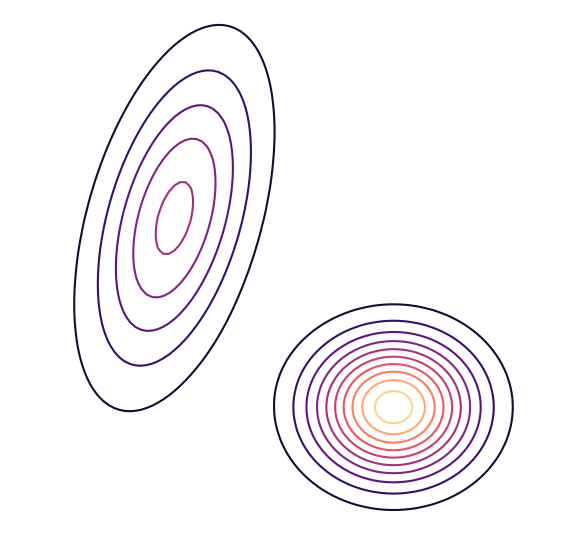
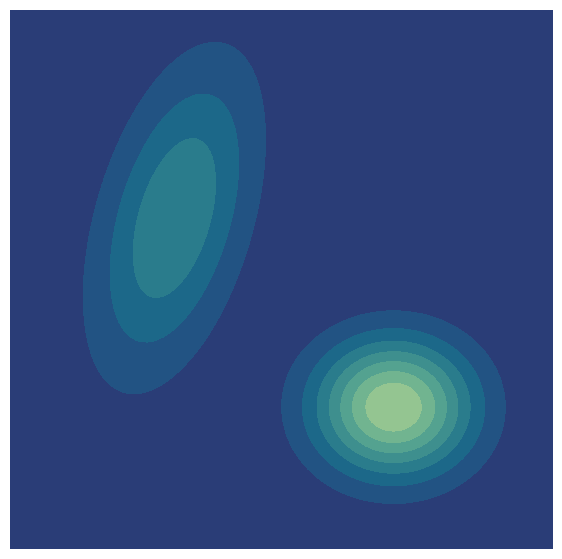
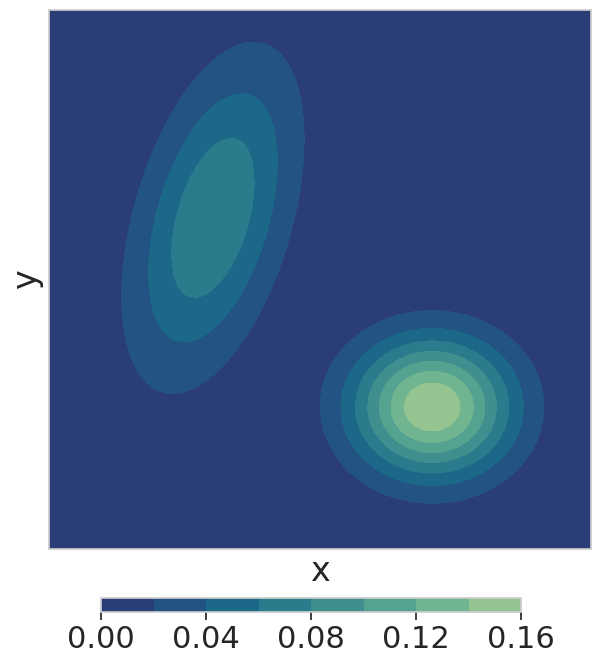

The matplotlib source for these figures, in order:
#collapse-hide

import numpy as np
import pandas as pd
import matplotlib.pyplot as plt
import seaborn as sns

sns.set(font_scale=2., style='whitegrid')

from scipy.stats import multivariate_normal as mvn

def mog2(x):
    L  = np.array([[1., 0], [1., 2.]])
    return mvn(mean=np.array([-2., 2.]),
               cov=np.matmul(L, L.T)).pdf(x) + \
           mvn(mean=np.array([2., -2.])).pdf(x)

x = np.mgrid[-5:5:.1, -5:6.5:.1]
pdf = mog2(x.reshape(2, -1).T).reshape(*x.shape[1:])
x.shape, pdf.shape

#collapse-hide

fig, ax = plt.subplots(figsize=(7,7))

ax.contour(x[0], x[1], pdf, levels=10,
            cmap=sns.color_palette("magma", as_cmap=True))
ax.set_axis_off()

#collapse-hide

fig, ax = plt.subplots(figsize=(7,7))

ax.contourf(x[0], x[1], pdf, levels=7,
            cmap=sns.color_palette("crest_r", as_cmap=True))
ax.set_axis_off()

#collapse-hide

fig, ax = plt.subplots(figsize=(7,7))

cf = ax.contourf(x[0], x[1], pdf, levels=7,
                      cmap=sns.color_palette("crest_r", as_cmap=True))
ax.set_xticks([])
ax.set_yticks([])
ax.set_xlabel('x')
ax.set_ylabel('y')

cbaxes = fig.add_axes([.2, .02, .6, .02]) 
fig.colorbar(cf, ticks=np.linspace(0., .2, 6),
             orientation='horizontal', cax=cbaxes);